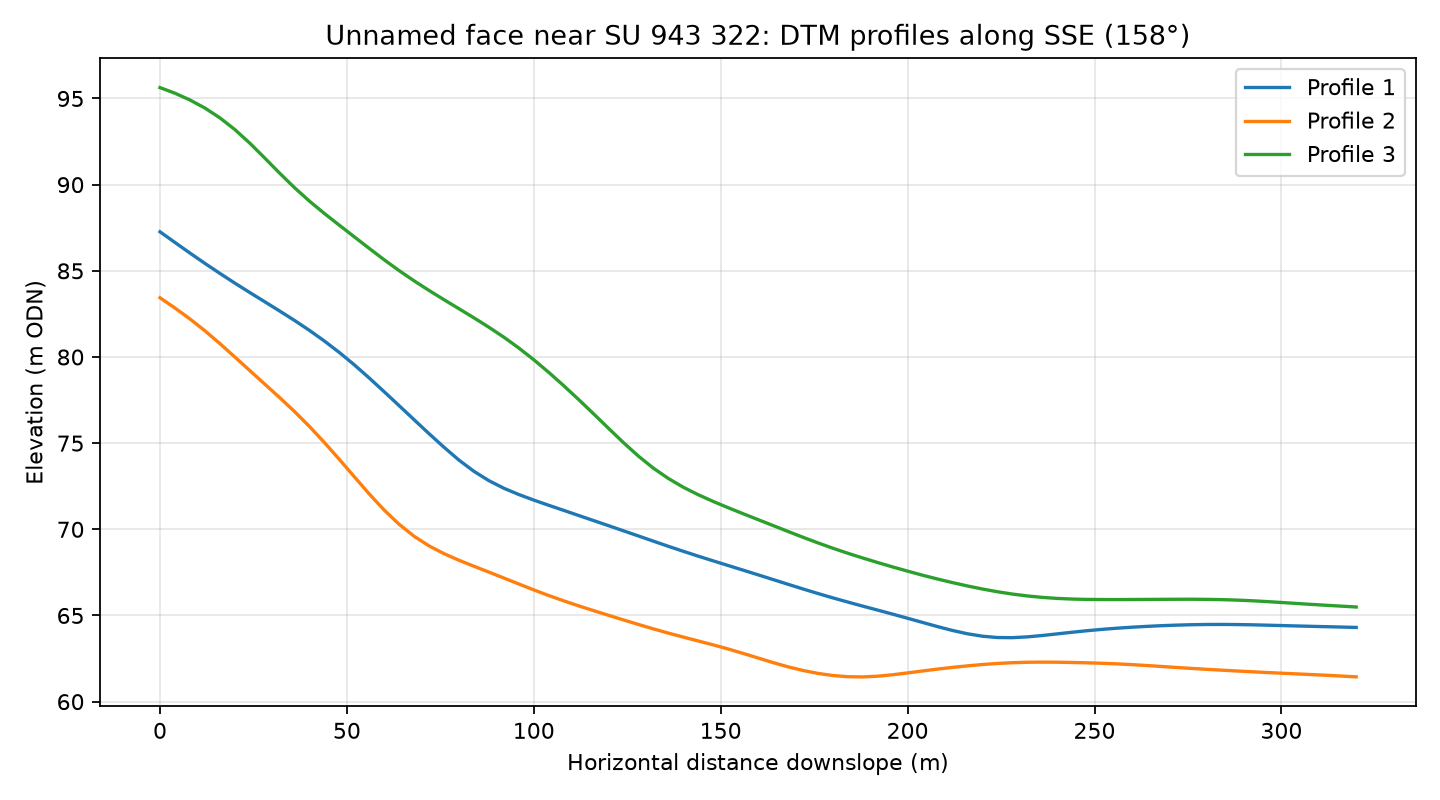

Values plotted in this chart, from the file beside it:
profile, distance_m, elevation_m
1, 0.0, 87.27
1, 4.0, 86.65
1, 8.0, 86.03
1, 12.0, 85.43
1, 16.0, 84.85
1, 20.0, 84.29
1, 24.0, 83.74
1, 28.0, 83.21
1, 32.0, 82.67
1, 36.0, 82.12
1, 40.0, 81.54
1, 44.0, 80.92
1, 48.0, 80.26
1, 52.0, 79.54
1, 56.0, 78.78
1, 60.0, 77.98
1, 64.0, 77.17
1, 68.0, 76.35
1, 72.0, 75.54
1, 76.0, 74.76
1, 80.0, 74.01
1, 84.0, 73.36
1, 88.0, 72.82
1, 92.0, 72.38
1, 96.0, 72.02
1, 100.0, 71.7
1, 104.0, 71.39
1, 108.0, 71.1
1, 112.0, 70.8
1, 116.0, 70.51
1, 120.0, 70.21
1, 124.0, 69.91
1, 128.0, 69.61
1, 132.0, 69.31
1, 136.0, 69.01
1, 140.0, 68.72
1, 144.0, 68.44
1, 148.0, 68.17
1, 152.0, 67.9
1, 156.0, 67.63
1, 160.0, 67.36
1, 164.0, 67.08
1, 168.0, 66.81
1, 172.0, 66.54
1, 176.0, 66.28
1, 180.0, 66.02
1, 184.0, 65.78
1, 188.0, 65.54
1, 192.0, 65.31
1, 196.0, 65.08
1, 200.0, 64.84
1, 204.0, 64.6
1, 208.0, 64.36
1, 212.0, 64.13
1, 216.0, 63.94
1, 220.0, 63.8
1, 224.0, 63.72
1, 228.0, 63.71
1, 232.0, 63.76
1, 236.0, 63.84
... 183 more rows
